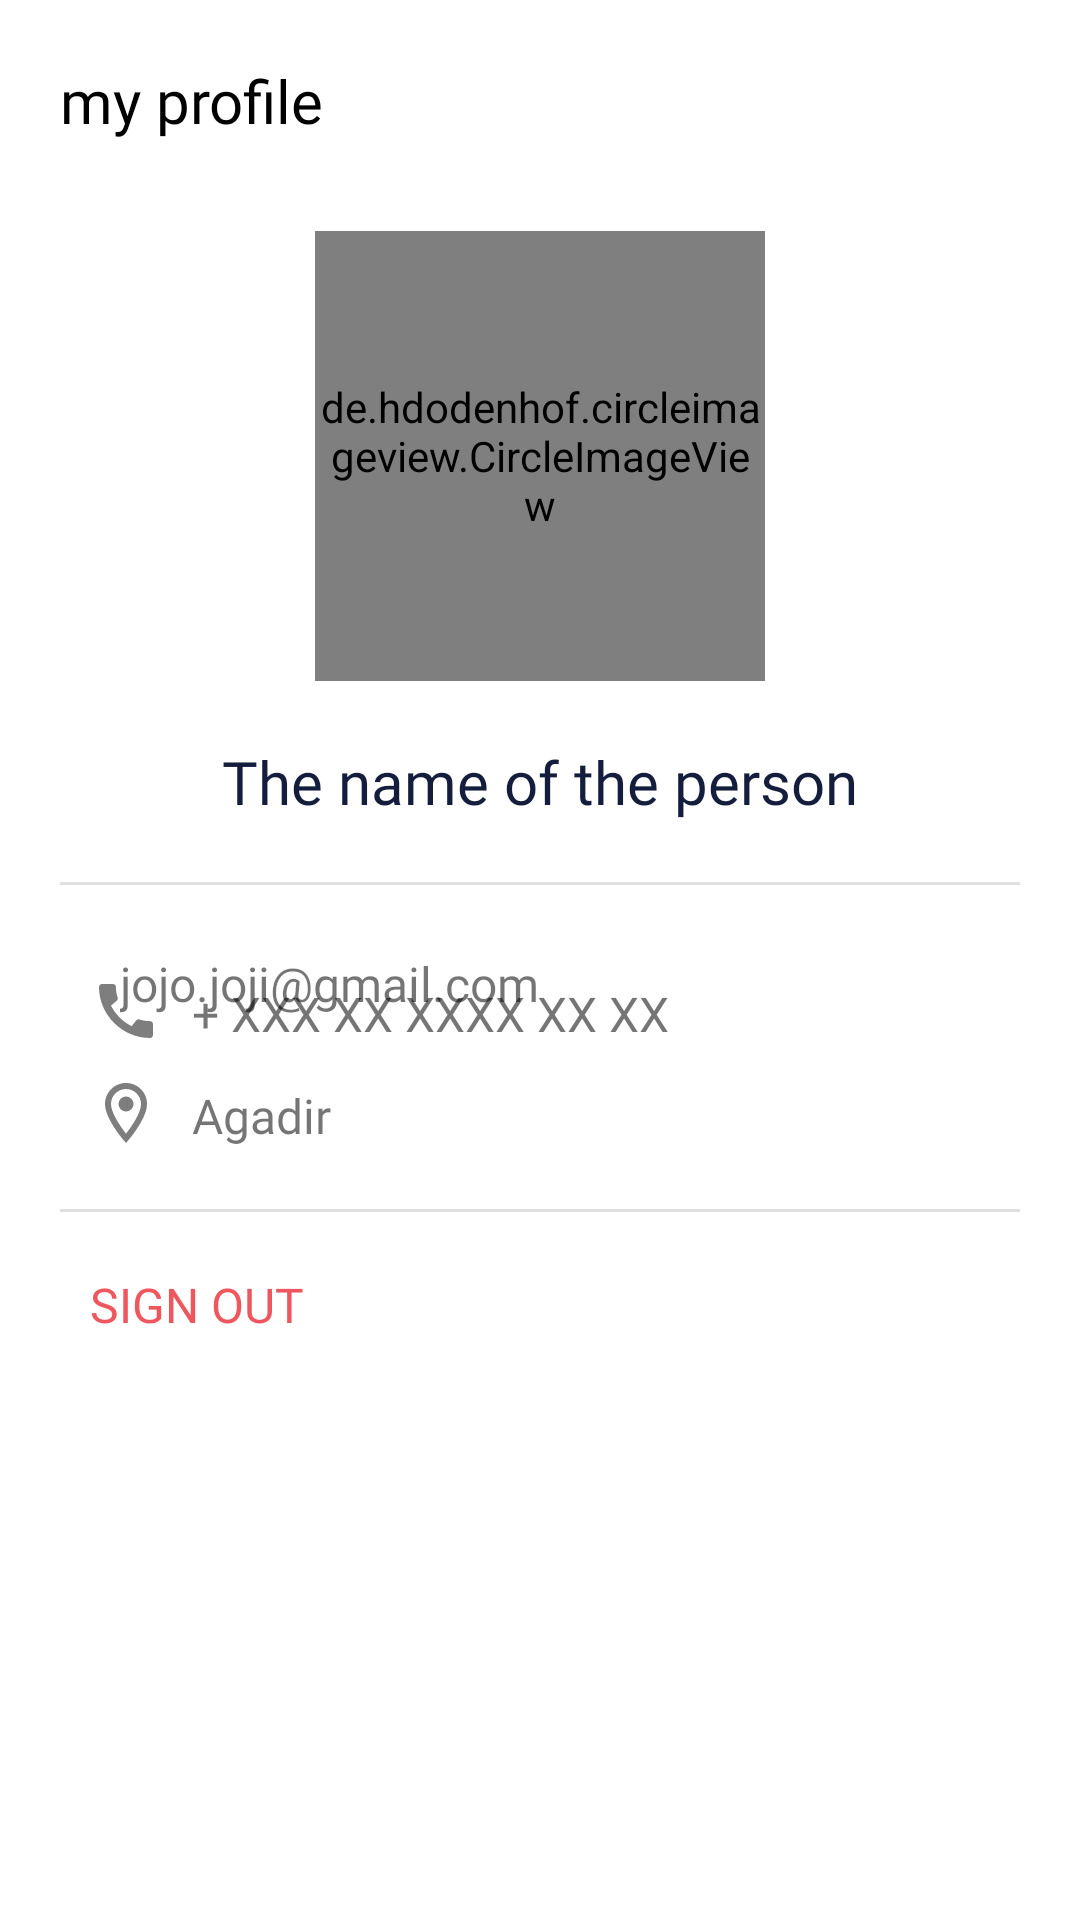

This screen was rendered from an Android layout file. Write that file and the resources it references.
<!-- AndroidManifest.xml: application theme Theme.FastRentV2 -->
<!-- res/layout/fragment_account.xml -->
<?xml version="1.0" encoding="utf-8"?>
<androidx.constraintlayout.widget.ConstraintLayout xmlns:android="http://schemas.android.com/apk/res/android"
    xmlns:app="http://schemas.android.com/apk/res-auto"
    xmlns:tools="http://schemas.android.com/tools"
    android:layout_width="match_parent"
    android:layout_height="match_parent"
    tools:context=".Controller.AccountFragment">

    <TextView
        android:id="@+id/account_tv_title"
        android:layout_width="wrap_content"
        android:layout_height="wrap_content"
        android:layout_margin="20dp"
        android:fontFamily="@font/urbanist_bold"
        android:text="my profile"
        android:textColor="@color/black"
        android:textSize="20sp"
        app:layout_constraintStart_toStartOf="parent"
        app:layout_constraintTop_toTopOf="parent" />

    <ImageView
        android:id="@+id/account_iv_edit"
        android:layout_width="30dp"
        android:layout_height="30dp"
        android:layout_margin="20dp"
        app:layout_constraintEnd_toEndOf="parent"
        app:layout_constraintTop_toTopOf="parent"
        app:srcCompat="@drawable/ic_round_edit_note_24" />

    <de.hdodenhof.circleimageview.CircleImageView
        android:id="@+id/account_civ_profilepic"
        android:layout_width="150dp"
        android:layout_height="150dp"
        android:layout_marginTop="30dp"
        android:src="@drawable/profile_pic"
        app:layout_constraintEnd_toEndOf="parent"
        app:layout_constraintStart_toStartOf="parent"
        app:layout_constraintTop_toBottomOf="@+id/account_tv_title" />

    <TextView
        android:id="@+id/account_tv_fullname"
        android:layout_width="wrap_content"
        android:layout_height="wrap_content"
        android:layout_marginTop="20dp"
        android:fontFamily="@font/urbanist_bold"
        android:text="The name of the person"
        android:textColor="@color/custom_blue"
        android:textSize="20sp"
        app:layout_constraintEnd_toEndOf="parent"
        app:layout_constraintStart_toStartOf="parent"
        app:layout_constraintTop_toBottomOf="@+id/account_civ_profilepic" />

    <ImageView
        android:id="@+id/account_iv_email"
        android:layout_width="wrap_content"
        android:layout_height="wrap_content"
        android:layout_marginLeft="30dp"
        android:layout_marginTop="20dp"
        android:src="@drawable/ic_outline_email_24"
        app:layout_constraintStart_toStartOf="parent"
        app:layout_constraintTop_toBottomOf="@+id/account_divider_1" />

    <TextView
        android:id="@+id/account_tv_email"
        android:layout_width="wrap_content"
        android:layout_height="wrap_content"
        android:layout_marginTop="2dp"
        android:layout_marginLeft="10dp"
        android:text="jojo.joji@gmail.com"
        android:textSize="16sp"
        android:fontFamily="@font/urbanist_regular"
        app:layout_constraintStart_toEndOf="@+id/account_iv_email"
        app:layout_constraintTop_toTopOf="@+id/account_iv_email" />

    <ImageView
        android:id="@+id/account_iv_phonenumber"
        android:layout_width="wrap_content"
        android:layout_height="wrap_content"
        android:layout_marginLeft="30dp"
        android:layout_marginTop="10dp"
        android:src="@drawable/ic_baseline_call_24"
        app:layout_constraintStart_toStartOf="parent"
        app:layout_constraintTop_toBottomOf="@+id/account_iv_email" />

    <TextView
        android:id="@+id/account_tv_phonenumber"
        android:layout_width="wrap_content"
        android:layout_height="wrap_content"
        android:layout_marginTop="2dp"
        android:layout_marginLeft="10dp"
        android:text="+ XXX XX XXXX XX XX"
        android:textSize="16sp"
        android:fontFamily="@font/urbanist_regular"
        app:layout_constraintStart_toEndOf="@+id/account_iv_phonenumber"
        app:layout_constraintTop_toTopOf="@+id/account_iv_phonenumber" />

    <ImageView
        android:id="@+id/account_iv_city"
        android:layout_width="wrap_content"
        android:layout_height="wrap_content"
        android:layout_marginLeft="30dp"
        android:layout_marginTop="10dp"
        android:src="@drawable/ic_outline_location_on_24"
        app:layout_constraintStart_toStartOf="parent"
        app:layout_constraintTop_toBottomOf="@+id/account_iv_phonenumber" />

    <TextView
        android:id="@+id/account_tv_city"
        android:layout_width="wrap_content"
        android:layout_height="wrap_content"
        android:layout_marginTop="2dp"
        android:layout_marginLeft="10dp"
        android:text="Agadir"
        android:textSize="16sp"
        android:fontFamily="@font/urbanist_regular"
        app:layout_constraintStart_toEndOf="@+id/account_iv_city"
        app:layout_constraintTop_toTopOf="@+id/account_iv_city" />

    <TextView
        android:id="@+id/account_tv_signout"
        android:layout_width="wrap_content"
        android:layout_height="wrap_content"
        android:layout_marginLeft="30dp"
        android:layout_marginTop="20dp"
        android:fontFamily="@font/urbanist_bold"
        android:text="SIGN OUT"
        android:textSize="16sp"
        android:textColor="@color/custom_red"
        app:layout_constraintStart_toStartOf="parent"
        app:layout_constraintTop_toBottomOf="@+id/account_divider_2" />

    <View
        android:id="@+id/account_divider_1"
        android:layout_width="match_parent"
        android:layout_height="1dp"
        android:layout_margin="20dp"
        android:background="?android:attr/listDivider"
        app:layout_constraintTop_toBottomOf="@id/account_tv_fullname"/>

    <View
        android:id="@+id/account_divider_2"
        android:layout_width="match_parent"
        android:layout_height="1dp"
        android:layout_margin="20dp"
        android:background="?android:attr/listDivider"
        app:layout_constraintTop_toBottomOf="@id/account_iv_city"/>

    






















</androidx.constraintlayout.widget.ConstraintLayout>
<!-- resources referenced by this layout -->
<resources>
  <color name="black">#FF000000</color>
  <color name="custom_blue">#151D3C</color>
  <color name="custom_red">#EF575F</color>
  <color name="white">#FFFFFFFF</color>
  <!-- drawable btn_delete (drawable) -->
  <?xml version="1.0" encoding="utf-8"?>
  <shape xmlns:android="http://schemas.android.com/apk/res/android" android:shape="rectangle">
      <solid android:color="@color/custom_red"/>
      <corners android:radius="50dp"/>
  
  </shape>
  <!-- drawable btn_update (drawable) -->
  <?xml version="1.0" encoding="utf-8"?>
  <shape xmlns:android="http://schemas.android.com/apk/res/android" android:shape="rectangle">
      <solid android:color="@color/custom_blue"/>
      <corners android:radius="50dp"/>
  
  </shape>
  <!-- drawable ic_baseline_call_24 (drawable) -->
  <vector android:height="24dp" android:tint="#7E7E7E"
      android:viewportHeight="24" android:viewportWidth="24"
      android:width="24dp" xmlns:android="http://schemas.android.com/apk/res/android">
      <path android:fillColor="@android:color/white" android:pathData="M20.01,15.38c-1.23,0 -2.42,-0.2 -3.53,-0.56 -0.35,-0.12 -0.74,-0.03 -1.01,0.24l-1.57,1.97c-2.83,-1.35 -5.48,-3.9 -6.89,-6.83l1.95,-1.66c0.27,-0.28 0.35,-0.67 0.24,-1.02 -0.37,-1.11 -0.56,-2.3 -0.56,-3.53 0,-0.54 -0.45,-0.99 -0.99,-0.99H4.19C3.65,3 3,3.24 3,3.99 3,13.28 10.73,21 20.01,21c0.71,0 0.99,-0.63 0.99,-1.18v-3.45c0,-0.54 -0.45,-0.99 -0.99,-0.99z"/>
  </vector>
  <!-- drawable ic_outline_location_on_24 (drawable) -->
  <vector android:height="24dp" android:tint="#7E7E7E"
      android:viewportHeight="24" android:viewportWidth="24"
      android:width="24dp" xmlns:android="http://schemas.android.com/apk/res/android">
      <path android:fillColor="@android:color/white" android:pathData="M12,2C8.13,2 5,5.13 5,9c0,5.25 7,13 7,13s7,-7.75 7,-13c0,-3.87 -3.13,-7 -7,-7zM7,9c0,-2.76 2.24,-5 5,-5s5,2.24 5,5c0,2.88 -2.88,7.19 -5,9.88C9.92,16.21 7,11.85 7,9z"/>
      <path android:fillColor="@android:color/white" android:pathData="M12,9m-2.5,0a2.5,2.5 0,1 1,5 0a2.5,2.5 0,1 1,-5 0"/>
  </vector>
  <!-- drawable profile_pic: png bitmap (drawable-v24, 11374 bytes) -->
  <style name="Theme.FastRentV2" parent="Theme.MaterialComponents.DayNight.NoActionBar">
          
          <item name="colorPrimary">@color/custom_blue</item>
          <item name="colorPrimaryVariant">@color/custom_blue</item>
          <item name="colorOnPrimary">@color/white</item>
          
          <item name="colorSecondary">@color/teal_200</item>
          <item name="colorSecondaryVariant">@color/teal_700</item>
          <item name="colorOnSecondary">@color/black</item>
          
          <item name="android:statusBarColor">?attr/colorPrimaryVariant</item>
          <item name="android:navigationBarColor">@color/white_gray</item>
          
      </style>
  <color name="teal_200">#FF03DAC5</color>
  <color name="teal_700">#FF018786</color>
  <color name="white_gray">#7E7E7E</color>
</resources>
